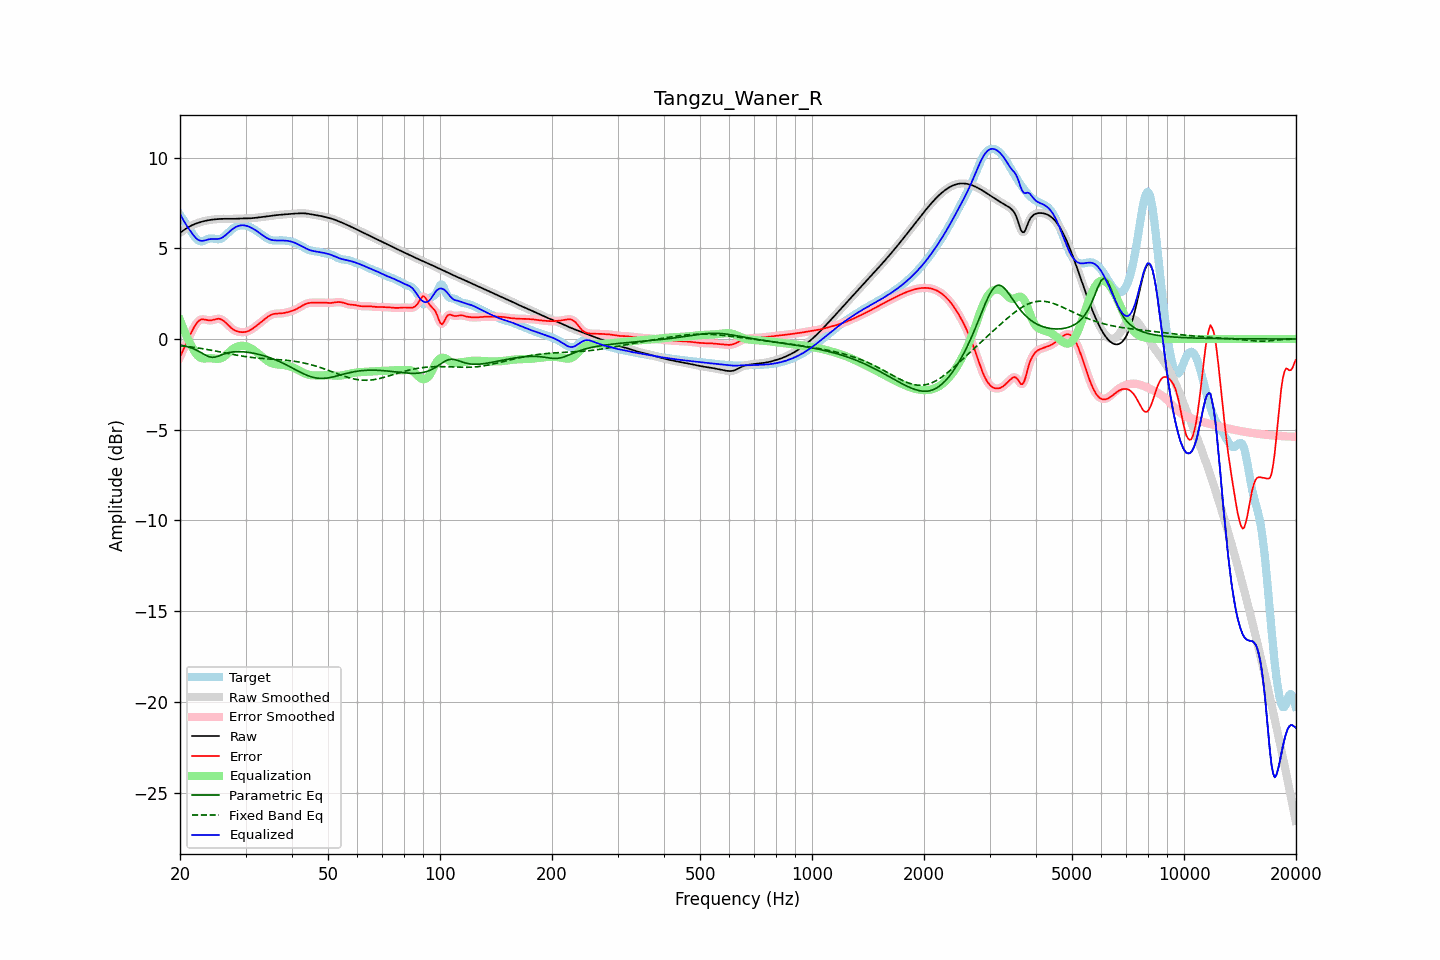

The file beside this chart, header and first rows:
frequency, raw, error, smoothed, error_smoothed, equalization, parametric_eq, fixed_band_eq, equalized_raw, equalized_smoothed, target
20.00, 5.85, -0.99, 5.85, -0.99, 1.05, -0.33, -0.36, 6.90, 6.90, 6.84
20.20, 5.91, -0.80, 5.91, -0.80, 0.81, -0.35, -0.37, 6.72, 6.72, 6.71
20.40, 5.98, -0.60, 5.98, -0.60, 0.59, -0.37, -0.38, 6.56, 6.56, 6.58
20.61, 6.04, -0.41, 6.04, -0.41, 0.37, -0.39, -0.40, 6.41, 6.41, 6.45
20.81, 6.10, -0.22, 6.10, -0.22, 0.17, -0.41, -0.41, 6.27, 6.27, 6.31
21.02, 6.15, -0.03, 6.15, -0.03, -0.02, -0.44, -0.42, 6.13, 6.13, 6.18
21.23, 6.20, 0.16, 6.20, 0.16, -0.19, -0.46, -0.43, 6.01, 6.01, 6.04
21.44, 6.25, 0.35, 6.25, 0.35, -0.36, -0.49, -0.44, 5.89, 5.89, 5.90
21.66, 6.29, 0.52, 6.29, 0.52, -0.53, -0.52, -0.45, 5.76, 5.76, 5.77
21.87, 6.33, 0.69, 6.33, 0.69, -0.68, -0.56, -0.47, 5.65, 5.65, 5.64
22.09, 6.36, 0.82, 6.36, 0.83, -0.81, -0.60, -0.48, 5.55, 5.55, 5.54
22.31, 6.39, 0.94, 6.39, 0.94, -0.91, -0.65, -0.49, 5.48, 5.48, 5.45
22.54, 6.42, 1.02, 6.42, 1.02, -0.99, -0.69, -0.51, 5.43, 5.43, 5.40
22.76, 6.45, 1.07, 6.45, 1.07, -1.04, -0.74, -0.52, 5.41, 5.41, 5.38
22.99, 6.47, 1.09, 6.47, 1.08, -1.07, -0.79, -0.53, 5.41, 5.41, 5.39
23.22, 6.50, 1.08, 6.50, 1.08, -1.08, -0.85, -0.55, 5.42, 5.42, 5.42
23.45, 6.52, 1.06, 6.52, 1.06, -1.07, -0.90, -0.56, 5.44, 5.44, 5.46
23.69, 6.54, 1.04, 6.54, 1.04, -1.07, -0.94, -0.58, 5.47, 5.47, 5.50
23.92, 6.55, 1.03, 6.55, 1.03, -1.06, -0.98, -0.60, 5.49, 5.49, 5.52
24.16, 6.56, 1.03, 6.56, 1.03, -1.06, -1.00, -0.61, 5.51, 5.51, 5.54
24.40, 6.58, 1.04, 6.58, 1.04, -1.06, -1.01, -0.63, 5.51, 5.51, 5.54
24.65, 6.59, 1.06, 6.59, 1.06, -1.08, -1.00, -0.64, 5.51, 5.51, 5.52
24.89, 6.60, 1.09, 6.60, 1.09, -1.09, -0.99, -0.66, 5.51, 5.51, 5.51
25.14, 6.60, 1.11, 6.60, 1.11, -1.09, -0.97, -0.68, 5.51, 5.51, 5.50
25.39, 6.61, 1.12, 6.61, 1.11, -1.09, -0.94, -0.70, 5.52, 5.52, 5.49
25.65, 6.62, 1.10, 6.62, 1.10, -1.07, -0.90, -0.71, 5.54, 5.54, 5.52
25.91, 6.62, 1.07, 6.62, 1.07, -1.04, -0.87, -0.73, 5.58, 5.58, 5.55
26.16, 6.62, 1.01, 6.62, 1.01, -0.99, -0.84, -0.75, 5.63, 5.63, 5.61
26.43, 6.62, 0.94, 6.62, 0.94, -0.93, -0.81, -0.77, 5.70, 5.70, 5.69
26.69, 6.62, 0.85, 6.62, 0.85, -0.85, -0.78, -0.78, 5.77, 5.77, 5.77
26.96, 6.62, 0.76, 6.62, 0.76, -0.77, -0.76, -0.80, 5.85, 5.85, 5.86
27.23, 6.62, 0.67, 6.62, 0.67, -0.69, -0.74, -0.82, 5.93, 5.93, 5.95
27.50, 6.62, 0.60, 6.62, 0.60, -0.61, -0.72, -0.84, 6.01, 6.01, 6.02
27.77, 6.62, 0.53, 6.62, 0.53, -0.54, -0.71, -0.85, 6.08, 6.08, 6.09
28.05, 6.62, 0.48, 6.62, 0.48, -0.49, -0.70, -0.87, 6.14, 6.14, 6.15
28.33, 6.63, 0.44, 6.63, 0.44, -0.44, -0.70, -0.89, 6.18, 6.18, 6.19
28.62, 6.63, 0.41, 6.63, 0.41, -0.41, -0.70, -0.90, 6.22, 6.22, 6.22
28.90, 6.64, 0.39, 6.64, 0.39, -0.39, -0.70, -0.92, 6.25, 6.25, 6.25
29.19, 6.64, 0.38, 6.64, 0.38, -0.38, -0.70, -0.93, 6.26, 6.26, 6.26
29.48, 6.64, 0.38, 6.64, 0.38, -0.37, -0.71, -0.95, 6.27, 6.27, 6.27
29.78, 6.64, 0.38, 6.64, 0.38, -0.38, -0.71, -0.96, 6.26, 6.26, 6.26
30.08, 6.64, 0.40, 6.64, 0.40, -0.40, -0.72, -0.97, 6.24, 6.24, 6.25
30.38, 6.65, 0.42, 6.65, 0.42, -0.43, -0.73, -0.99, 6.22, 6.22, 6.23
30.68, 6.65, 0.46, 6.65, 0.46, -0.46, -0.74, -1.00, 6.19, 6.19, 6.19
30.99, 6.65, 0.50, 6.65, 0.50, -0.51, -0.76, -1.01, 6.14, 6.14, 6.15
31.30, 6.66, 0.56, 6.66, 0.56, -0.56, -0.77, -1.02, 6.10, 6.10, 6.10
31.61, 6.67, 0.62, 6.67, 0.62, -0.62, -0.79, -1.03, 6.05, 6.05, 6.05
31.93, 6.68, 0.69, 6.68, 0.69, -0.69, -0.81, -1.04, 5.99, 5.99, 5.99
32.24, 6.69, 0.76, 6.69, 0.76, -0.76, -0.83, -1.05, 5.93, 5.93, 5.93
32.57, 6.70, 0.83, 6.70, 0.83, -0.83, -0.85, -1.06, 5.87, 5.87, 5.87
32.89, 6.71, 0.90, 6.71, 0.90, -0.90, -0.87, -1.07, 5.81, 5.81, 5.81
33.22, 6.72, 0.97, 6.72, 0.97, -0.98, -0.89, -1.07, 5.74, 5.74, 5.75
33.55, 6.73, 1.05, 6.73, 1.05, -1.05, -0.92, -1.08, 5.68, 5.68, 5.68
33.89, 6.74, 1.12, 6.74, 1.12, -1.12, -0.95, -1.09, 5.62, 5.62, 5.62
34.23, 6.75, 1.18, 6.75, 1.19, -1.18, -0.97, -1.09, 5.57, 5.57, 5.57
34.57, 6.76, 1.25, 6.76, 1.25, -1.24, -1.00, -1.10, 5.52, 5.52, 5.52
34.92, 6.78, 1.30, 6.78, 1.30, -1.29, -1.03, -1.10, 5.49, 5.49, 5.48
35.27, 6.79, 1.34, 6.79, 1.34, -1.33, -1.07, -1.11, 5.46, 5.46, 5.45
35.62, 6.80, 1.37, 6.80, 1.37, -1.36, -1.10, -1.12, 5.44, 5.44, 5.43
35.97, 6.81, 1.39, 6.81, 1.39, -1.38, -1.13, -1.12, 5.43, 5.43, 5.42
... 635 more rows
